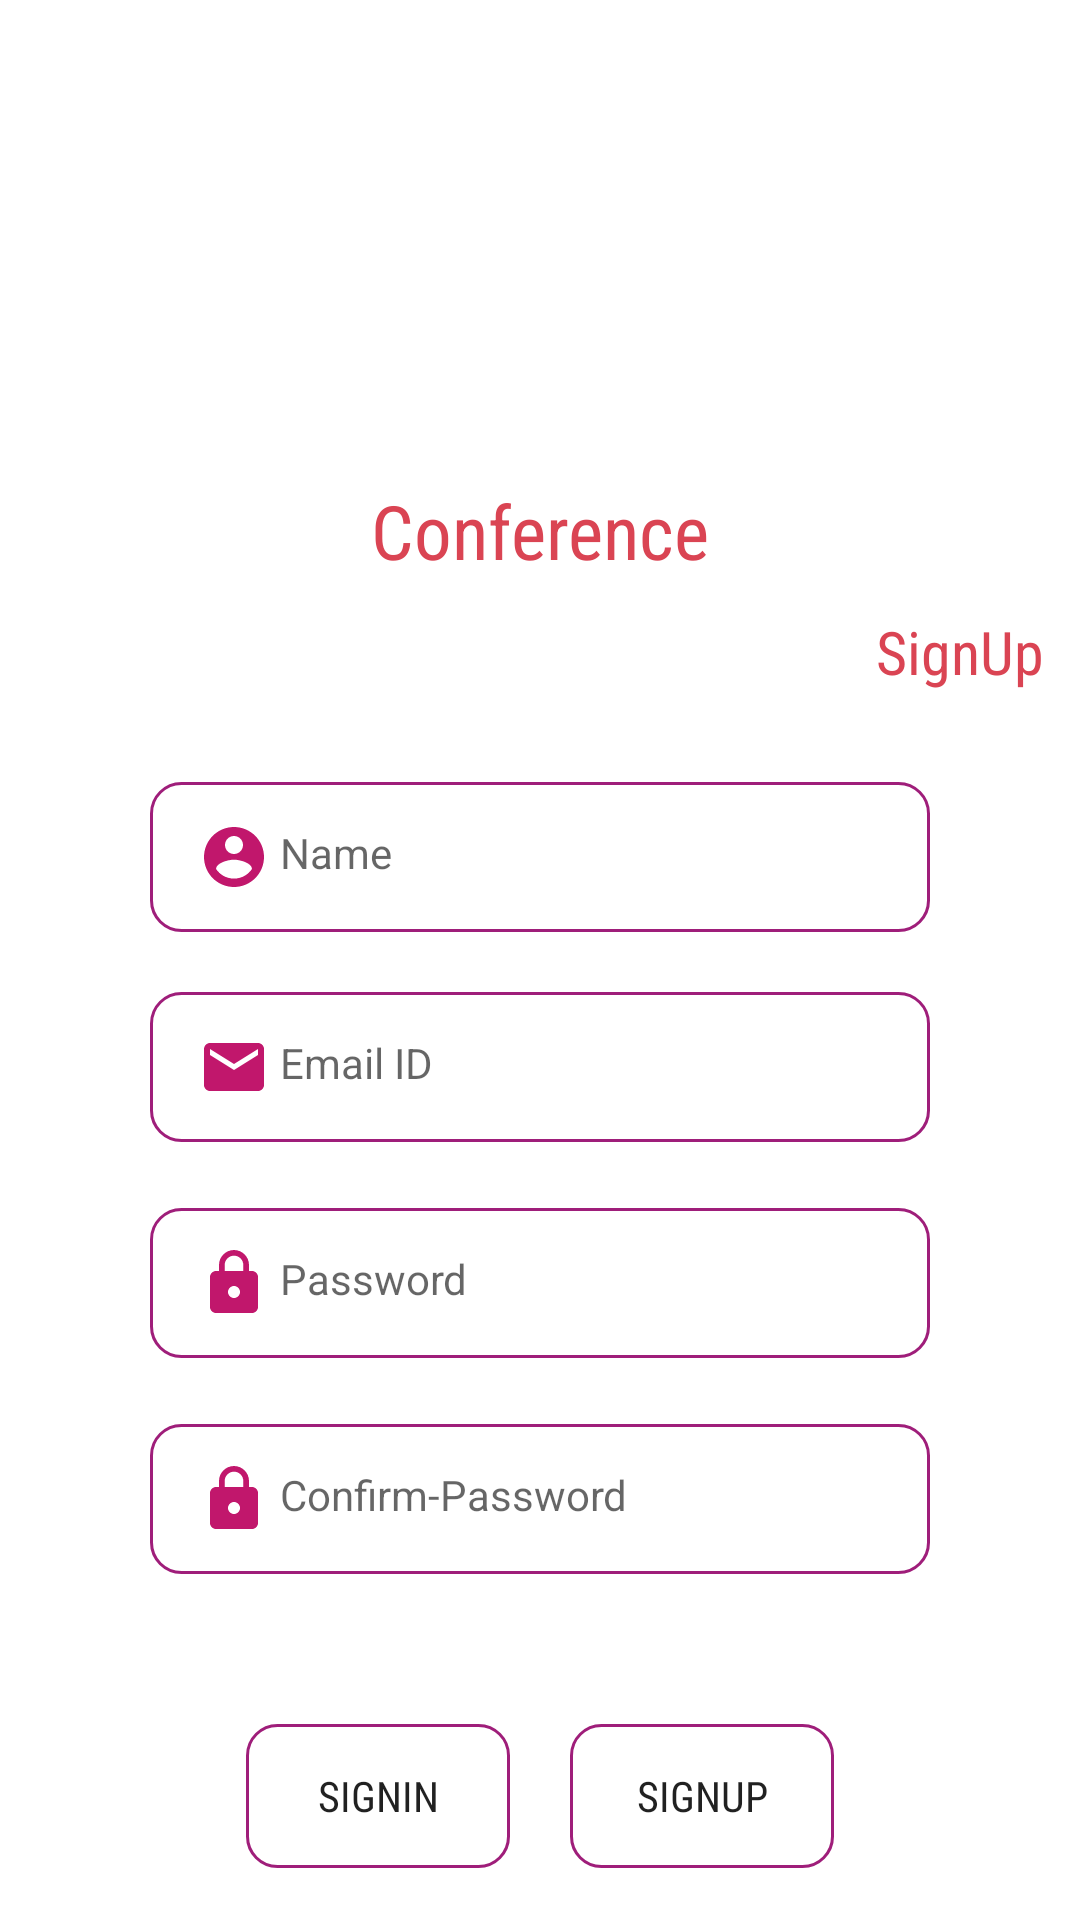

Reconstruct the res/layout file that produces this screen, plus the resources it refers to.
<!-- AndroidManifest.xml: application theme Theme.ZeetVideo -->
<!-- res/layout/activity_sign_in.xml -->
<?xml version="1.0" encoding="utf-8"?>
<LinearLayout xmlns:android="http://schemas.android.com/apk/res/android"
    xmlns:app="http://schemas.android.com/apk/res-auto"
    xmlns:tools="http://schemas.android.com/tools"
    android:layout_width="match_parent"
    android:layout_height="match_parent"
    tools:context=".SignIn"
    android:orientation="vertical">
    <ImageView
        android:layout_gravity="center"
        android:layout_width="100dp"
        android:layout_height="120dp"
        android:layout_marginTop="30dp"
        android:background="@drawable/videocall"/>
    <TextView
        android:layout_width="match_parent"
        android:layout_height="wrap_content"
        android:gravity="center"
        android:layout_marginTop="10dp"
        android:text="Conference"
        android:textColor="#DA4453"
        android:fontFamily="sans-serif-condensed"
        android:textSize="25dp"/>
    <TextView
        android:layout_width="match_parent"
        android:layout_height="wrap_content"
        android:gravity="end"
        android:layout_marginRight="12dp"
        android:layout_marginTop="10dp"
        android:text="SignUp"
        android:textColor="#DA4453"
        android:fontFamily="sans-serif-condensed"
        android:textSize="20dp"/>
    <com.google.android.material.textfield.TextInputEditText
        style="@style/Widget.MaterialComponents.TextInputLayout.OutlinedBox"
        android:layout_width="match_parent"
        android:id="@+id/name"

        android:layout_marginRight="50dp"
        android:layout_marginLeft="50dp"
        android:layout_marginTop="30dp"
        android:layout_height="50dp"
        android:background="@drawable/stoke"
        android:hint=" Name"
        android:drawableStart="@drawable/ic_baseline_account_circle_24">
    </com.google.android.material.textfield.TextInputEditText>

    <com.google.android.material.textfield.TextInputEditText
        style="@style/Widget.MaterialComponents.TextInputLayout.OutlinedBox"
        android:layout_width="match_parent"
        android:id="@+id/emailID"

        android:layout_marginRight="50dp"
        android:layout_marginLeft="50dp"
        android:layout_marginTop="20dp"
        android:layout_height="50dp"
        android:background="@drawable/stoke"
        android:hint=" Email ID"
        android:drawableStart="@drawable/ic_baseline_email_24">
    </com.google.android.material.textfield.TextInputEditText>
    <com.google.android.material.textfield.TextInputEditText
        style="@style/Widget.MaterialComponents.TextInputLayout.OutlinedBox"
        android:layout_width="match_parent"
        android:id="@+id/password"
        android:layout_marginLeft="50dp"
        android:layout_marginRight="50dp"
        android:layout_height="50dp"
        android:layout_marginTop="22dp"
        android:background="@drawable/stoke"
        android:hint=" Password"
        android:drawableStart="@drawable/ic_baseline_lock_24">
    </com.google.android.material.textfield.TextInputEditText>
    <com.google.android.material.textfield.TextInputEditText
        style="@style/Widget.MaterialComponents.TextInputLayout.OutlinedBox"
        android:layout_width="match_parent"
        android:id="@+id/conpassword"
        android:layout_marginLeft="50dp"
        android:layout_marginRight="50dp"
        android:layout_height="50dp"
        android:layout_marginTop="22dp"
        android:background="@drawable/stoke"
        android:hint=" Confirm-Password"
        android:drawableStart="@drawable/ic_baseline_lock_24">
    </com.google.android.material.textfield.TextInputEditText>

    <LinearLayout
        android:layout_marginTop="50dp"
        android:layout_width="match_parent"
        android:gravity="center"
        android:layout_height="wrap_content"
        android:orientation="horizontal">
        <Button
            android:id="@+id/login"
            android:layout_width="wrap_content"
            android:layout_height="wrap_content"
            android:background="@drawable/stoke"
            android:text="SignIn"
            android:elevation="5dp"
            android:layout_marginRight="10dp"
            android:fontFamily="sans-serif-condensed"
            />
        <Button
            android:id="@+id/signIn"
            android:layout_width="wrap_content"
            android:layout_height="wrap_content"
            android:background="@drawable/stoke"
            android:text="SignUp"
            android:elevation="5dp"
            android:layout_marginLeft="10dp"
            android:fontFamily="sans-serif-condensed"
            />

    </LinearLayout>

</LinearLayout>
<!-- resources referenced by this layout -->
<resources>
  <!-- drawable ic_baseline_account_circle_24 (drawable) -->
  <vector android:height="24dp" android:tint="#C1176C"
      android:viewportHeight="24" android:viewportWidth="24"
      android:width="24dp" xmlns:android="http://schemas.android.com/apk/res/android">
      <path android:fillColor="@android:color/white" android:pathData="M12,2C6.48,2 2,6.48 2,12s4.48,10 10,10 10,-4.48 10,-10S17.52,2 12,2zM12,5c1.66,0 3,1.34 3,3s-1.34,3 -3,3 -3,-1.34 -3,-3 1.34,-3 3,-3zM12,19.2c-2.5,0 -4.71,-1.28 -6,-3.22 0.03,-1.99 4,-3.08 6,-3.08 1.99,0 5.97,1.09 6,3.08 -1.29,1.94 -3.5,3.22 -6,3.22z"/>
  </vector>
  <!-- drawable ic_baseline_email_24 (drawable) -->
  <vector android:height="24dp" android:tint="#C1176C"
      android:viewportHeight="24" android:viewportWidth="24"
      android:width="24dp" xmlns:android="http://schemas.android.com/apk/res/android">
      <path android:fillColor="@android:color/white" android:pathData="M20,4L4,4c-1.1,0 -1.99,0.9 -1.99,2L2,18c0,1.1 0.9,2 2,2h16c1.1,0 2,-0.9 2,-2L22,6c0,-1.1 -0.9,-2 -2,-2zM20,8l-8,5 -8,-5L4,6l8,5 8,-5v2z"/>
  </vector>
  <!-- drawable ic_baseline_lock_24 (drawable) -->
  <vector android:height="24dp" android:tint="#C1176C"
      android:viewportHeight="24" android:viewportWidth="24"
      android:width="24dp" xmlns:android="http://schemas.android.com/apk/res/android">
      <path android:fillColor="@android:color/white" android:pathData="M18,8h-1L17,6c0,-2.76 -2.24,-5 -5,-5S7,3.24 7,6v2L6,8c-1.1,0 -2,0.9 -2,2v10c0,1.1 0.9,2 2,2h12c1.1,0 2,-0.9 2,-2L20,10c0,-1.1 -0.9,-2 -2,-2zM12,17c-1.1,0 -2,-0.9 -2,-2s0.9,-2 2,-2 2,0.9 2,2 -0.9,2 -2,2zM15.1,8L8.9,8L8.9,6c0,-1.71 1.39,-3.1 3.1,-3.1 1.71,0 3.1,1.39 3.1,3.1v2z"/>
  </vector>
  <!-- drawable stoke (drawable) -->
  <?xml version="1.0" encoding="utf-8"?>
  <shape xmlns:android="http://schemas.android.com/apk/res/android">
      <stroke android:color="#9F1E7A"
          android:width="1dp"/>
      <corners android:radius="10dp"/>
  </shape>
  <style name="Theme.ZeetVideo" parent="Theme.MaterialComponents.DayNight.NoActionBar">
          
          <item name="colorPrimary">@color/purple_500</item>
          <item name="colorPrimaryVariant">@color/purple_700</item>
          <item name="colorOnPrimary">@color/white</item>
          
          <item name="colorSecondary">@color/teal_200</item>
          <item name="colorSecondaryVariant">@color/teal_700</item>
          <item name="colorOnSecondary">@color/black</item>
          
          <item name="android:statusBarColor" tools:targetApi="l">?attr/colorPrimaryVariant</item>
          
      </style>
  <color name="purple_500">#DA4453</color>
  <color name="purple_700">#89216b</color>
  <color name="white">#FFFFFFFF</color>
  <color name="teal_200">#9F1E7A</color>
  <color name="teal_700">#FF018786</color>
  <color name="black">#FF000000</color>
</resources>
